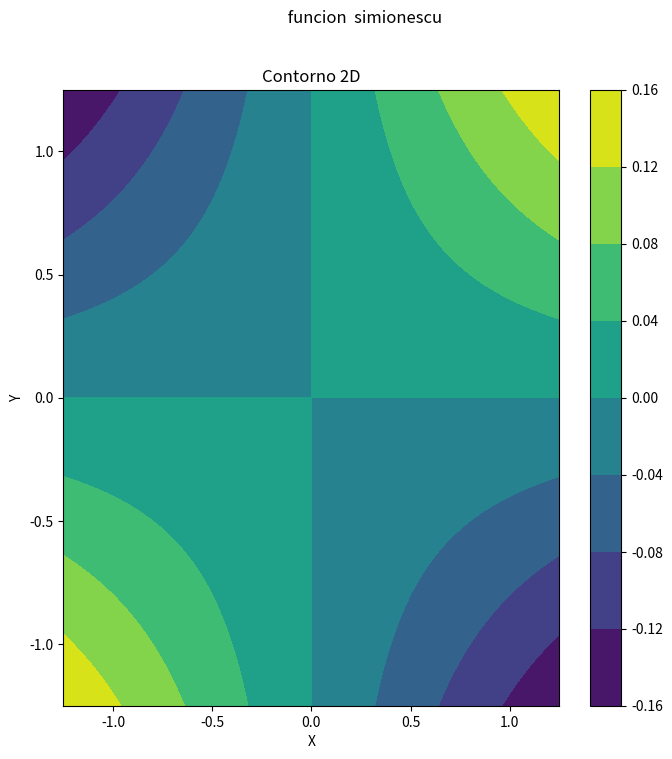

Python code for this plot:
import numpy as np 
import matplotlib.pyplot as plt
from enum import Enum
class restriction_fuctions:
    def __init__(self,data):
        self.data=data
        self.dim=len(data)
    
    def rosenbrooklinecubic(self,x): 
        return np.array([(1 - x[0])**2 + 100 * (x[1] - (x[0]**2))**2 ])

    def rosenbrooklinecubic_restriction(self,x):
        return (((x[0] - 1  )**3 - x[1] + 1))>= 0 and (x[0] + x[1] - 2)
        
    def rosenbrookdisk(self,x): 
        return np.array([(1 - x[0])**2 + 100 * (x[1] - (x[0]**2))**2])

    def rosenbrookdisk_restriction(self,x):
        return(x[0]**2 + x[1] ** 2 )

    def mishrabird(self,x):
        return np.sin(x[1]) * np.exp((1 - np.cos(x[0]))**2) + np.cos(x[0]) * np.exp((1 - np.sin(x[1]))**2) + (x[0] - x[1])**2

    def mishabird_restriction(self,x):
        return (x[0] + 5)**2 + (x[1] + 5)**2 < 25

    def townsendmod(self,x):
        return - (np.cos((x[0] - 0.1) * x[1]))**2 - x[0] * np.sin(3 * x[0] + x[1])

    def townsendmod_restriction(self,x):
        t = np.arctan2(x[1], x[0])
        op1 = x[0]**2 + x[1]**2
        op2 = (2 * np.cos(t) - 0.5 * np.cos(2 * t) - 0.25 * np.cos(3 * t) - 0.125 * np.cos(4 * t))**2 + (2 * np.sin(t))**2
        return op1 < op2

    def gomezandlevy(self,x):
        return 4 * x[0]**2 - 2.1 * x[0]**4 + (1 / 3) * x[0]**6 + x[0] * x[1] - 4 * x[1]**2 + 4 * x[1]**4

    def gomezandlevi_restriction(self,x):
        return -np.sin(4 * np.pi * x[0]) + 2 * np.sin(2 * np.pi * x[1])**2 <= 1.5

    def simionescu(self,x):
        return 0.1 * (x[0] * x[1])

    def simionescu_restriction(self,x):
        r_T=1
        r_S=0.2
        n=8
        angulo = np.arctan2(x[1], x[0]) 
        cosine_term = np.cos(n * angulo)
        op = (r_T + r_S * cosine_term) ** 2
        return x[1]**2 + x[1]**2 - op
    
    def show_graph(self,name):
        if self.dim != 2: 
            return 0
        else:

            funciones={
                'rosenbrookcubic':[self.rosenbrooklinecubic,self.rosenbrooklinecubic_restriction],
                'rosenbrookdisk':[self.rosenbrookdisk,self.rosenbrookdisk_restriction],
                'misharbird':[self.mishrabird,self.mishabird_restriction],
                'townsed':[self.townsendmod,self.townsendmod_restriction],
                'gomezandlevi':[self.gomezandlevy,self.gomezandlevi_restriction],
                'simionescu':[self.simionescu,self.simionescu_restriction]
            }
            if name not in funciones:
                print('ERROR: {} is not in the package.'.format(name))
                return
            f,res= funciones[name]
            x = np.linspace(self.data[0][0], self.data[0][1], 400)
            y = np.linspace(self.data[1][0], self.data[1][1], 400)
            X, Y = np.meshgrid(x, y)
            Z = np.array([f([x, y]) for x, y in zip(X.flatten(), Y.flatten())]).reshape(X.shape)
            Z = np.empty_like(X)

            for i in range(X.shape[0]):
                for j in range(X.shape[1]):
                    if res([X[i, j], Y[i, j]]):
                        Z[i, j] = f([X[i, j], Y[i, j]])
                    else:
                        Z[i, j] = np.nan#Esto es para el espacio en blanco
            fig, ax = plt.subplots(figsize=(8, 8))
            contour = ax.contourf(X, Y, Z, cmap='viridis')
            fig.colorbar(contour, ax=ax, orientation='vertical')
            ax.set_title('Contorno 2D')
            ax.set_xlabel('X')
            ax.set_ylabel('Y')
            plt.suptitle(' funcion ' + ' ' + name)
            plt.show()
            return 0


if __name__ == "__main__":
    data = [[-1.25, 1.25], [-1.25, 1.25]]
    functions = restriction_fuctions(data)
    functions.show_graph('simionescu')